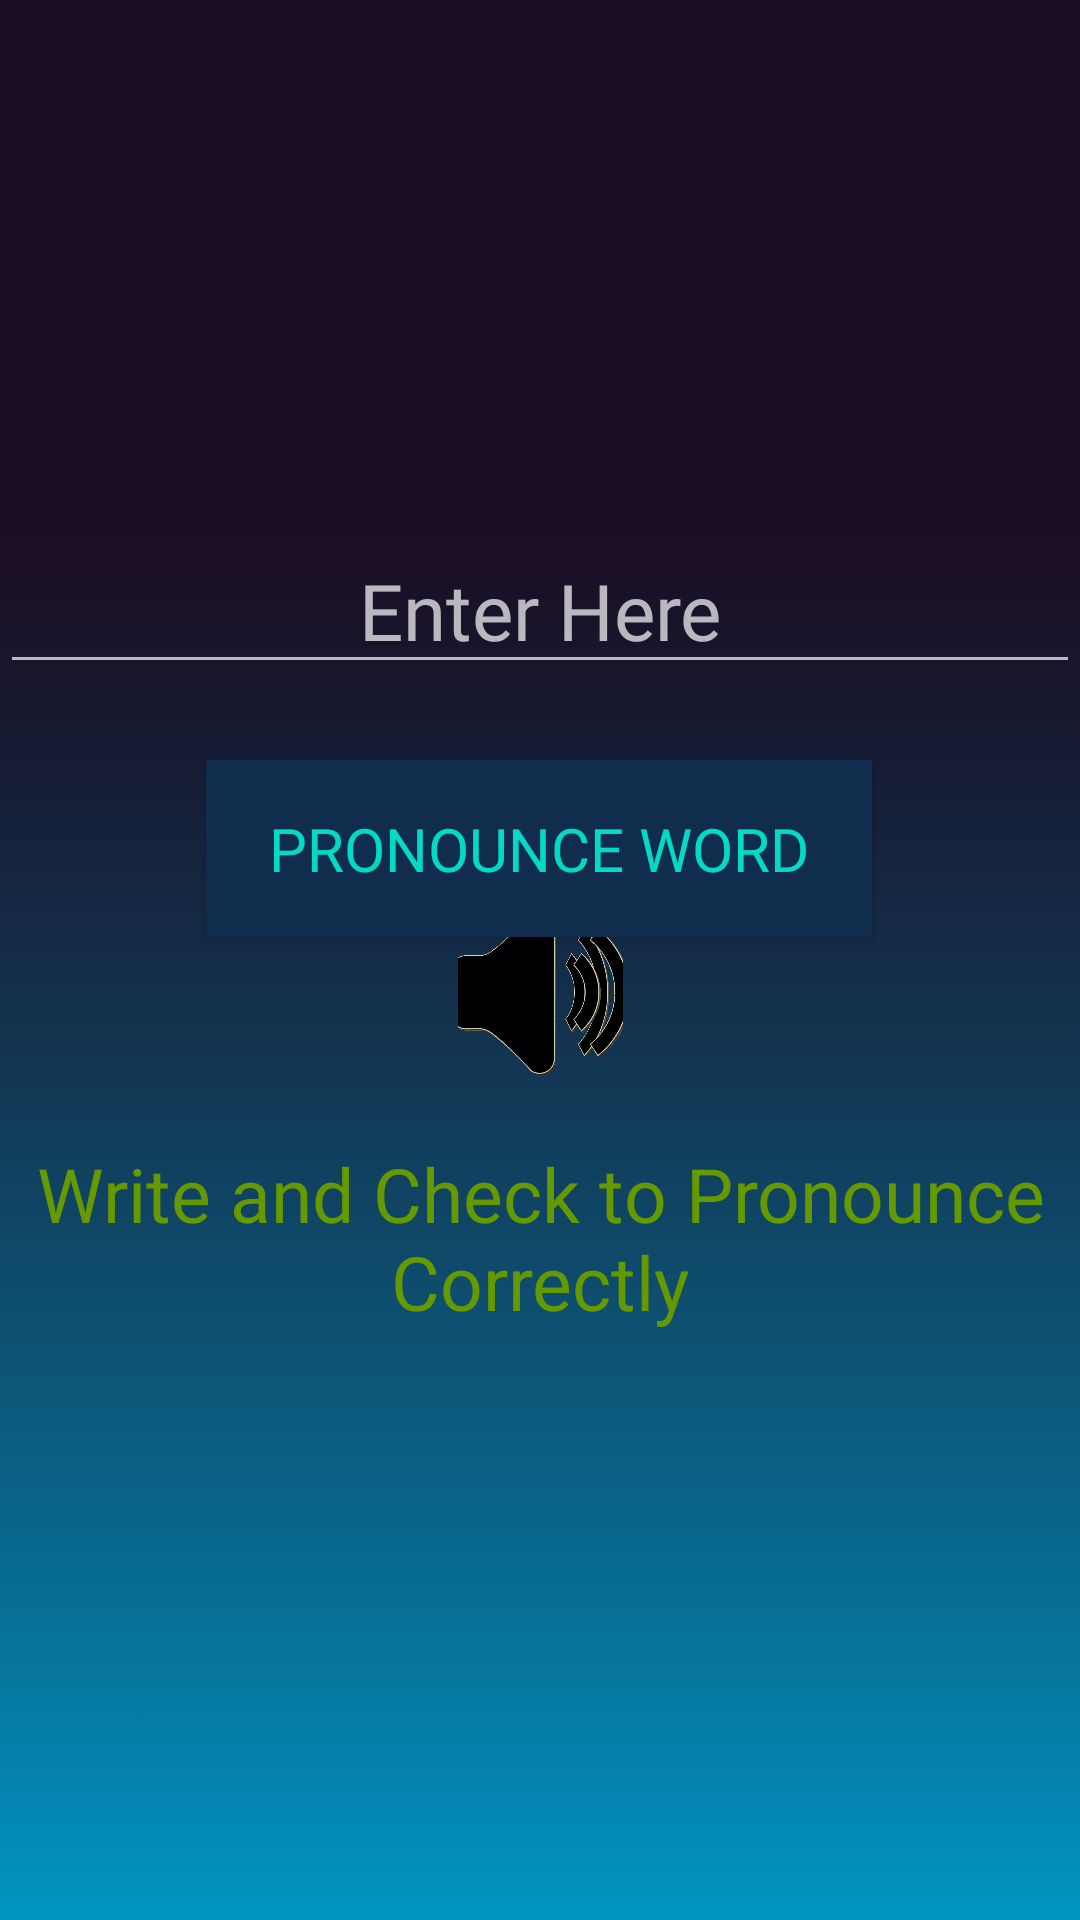

This screen was rendered from an Android layout file. Write that file and the resources it references.
<!-- AndroidManifest.xml: application theme Theme.Design.NoActionBar -->
<!-- res/layout/word_pronunciation_screen.xml -->
<androidx.constraintlayout.widget.ConstraintLayout xmlns:android="http://schemas.android.com/apk/res/android"
    xmlns:app="http://schemas.android.com/apk/res-auto"
    xmlns:tools="http://schemas.android.com/tools"
    android:layout_width="match_parent"
    android:layout_height="match_parent"
    android:background="@drawable/back_9"
    >

    <ImageButton
        android:id="@+id/imageView11"
        android:layout_width="55dp"
        android:layout_height="66dp"
        android:scaleType="centerCrop"
        android:src="@drawable/i_speaker"
        android:background="@drawable/i_speaker"
        app:layout_constraintBottom_toBottomOf="parent"
        app:layout_constraintEnd_toEndOf="parent"
        app:layout_constraintHorizontal_bias="0.501"
        app:layout_constraintStart_toStartOf="parent"
        app:layout_constraintTop_toTopOf="parent"
        app:layout_constraintVertical_bias="0.519" />

    <EditText
        android:id="@+id/Text"
        android:layout_width="match_parent"
        android:layout_height="wrap_content"
        android:layout_marginTop="176dp"
        android:gravity="center"
        android:hint="Enter Here"
        android:textSize="26dp"
        android:fontFamily="@font/dyslexia"
        app:layout_constraintTop_toTopOf="parent"
        tools:layout_editor_absoluteX="0dp" />

    <Button
        android:id="@+id/buttonText"
        android:layout_width="222dp"
        android:layout_height="59dp"
        android:layout_gravity="center"
        android:background="@color/colorPrimaryDark"
        android:fontFamily="@font/dyslexia"
        android:text="Pronounce Word"
        android:textColor="@color/teal_200"
        android:textSize="20dp"
        app:layout_constraintBottom_toBottomOf="parent"
        app:layout_constraintEnd_toEndOf="parent"
        app:layout_constraintHorizontal_bias="0.498"
        app:layout_constraintStart_toStartOf="parent"
        app:layout_constraintTop_toTopOf="parent"
        app:layout_constraintVertical_bias="0.436" />

    <TextView
        android:id="@+id/textView"
        android:layout_width="match_parent"
        android:layout_height="wrap_content"
        android:layout_marginBottom="196dp"
        android:gravity="center_horizontal"
        android:text="Write and Check to Pronounce Correctly"
        android:textColor="@android:color/holo_green_dark"
        android:textSize="25sp"
        android:fontFamily="@font/dyslexia"
        app:layout_constraintBottom_toBottomOf="parent"
        tools:layout_editor_absoluteX="0dp" />

</androidx.constraintlayout.widget.ConstraintLayout>
<!-- resources referenced by this layout -->
<resources>
  <color name="colorPrimaryDark">#112D4E</color>
  <color name="teal_200">#FF03DAC5</color>
  <!-- drawable back_9: png bitmap (drawable, 18965 bytes) -->
  <!-- drawable i_speaker: png bitmap (drawable, 128041 bytes) -->
</resources>
